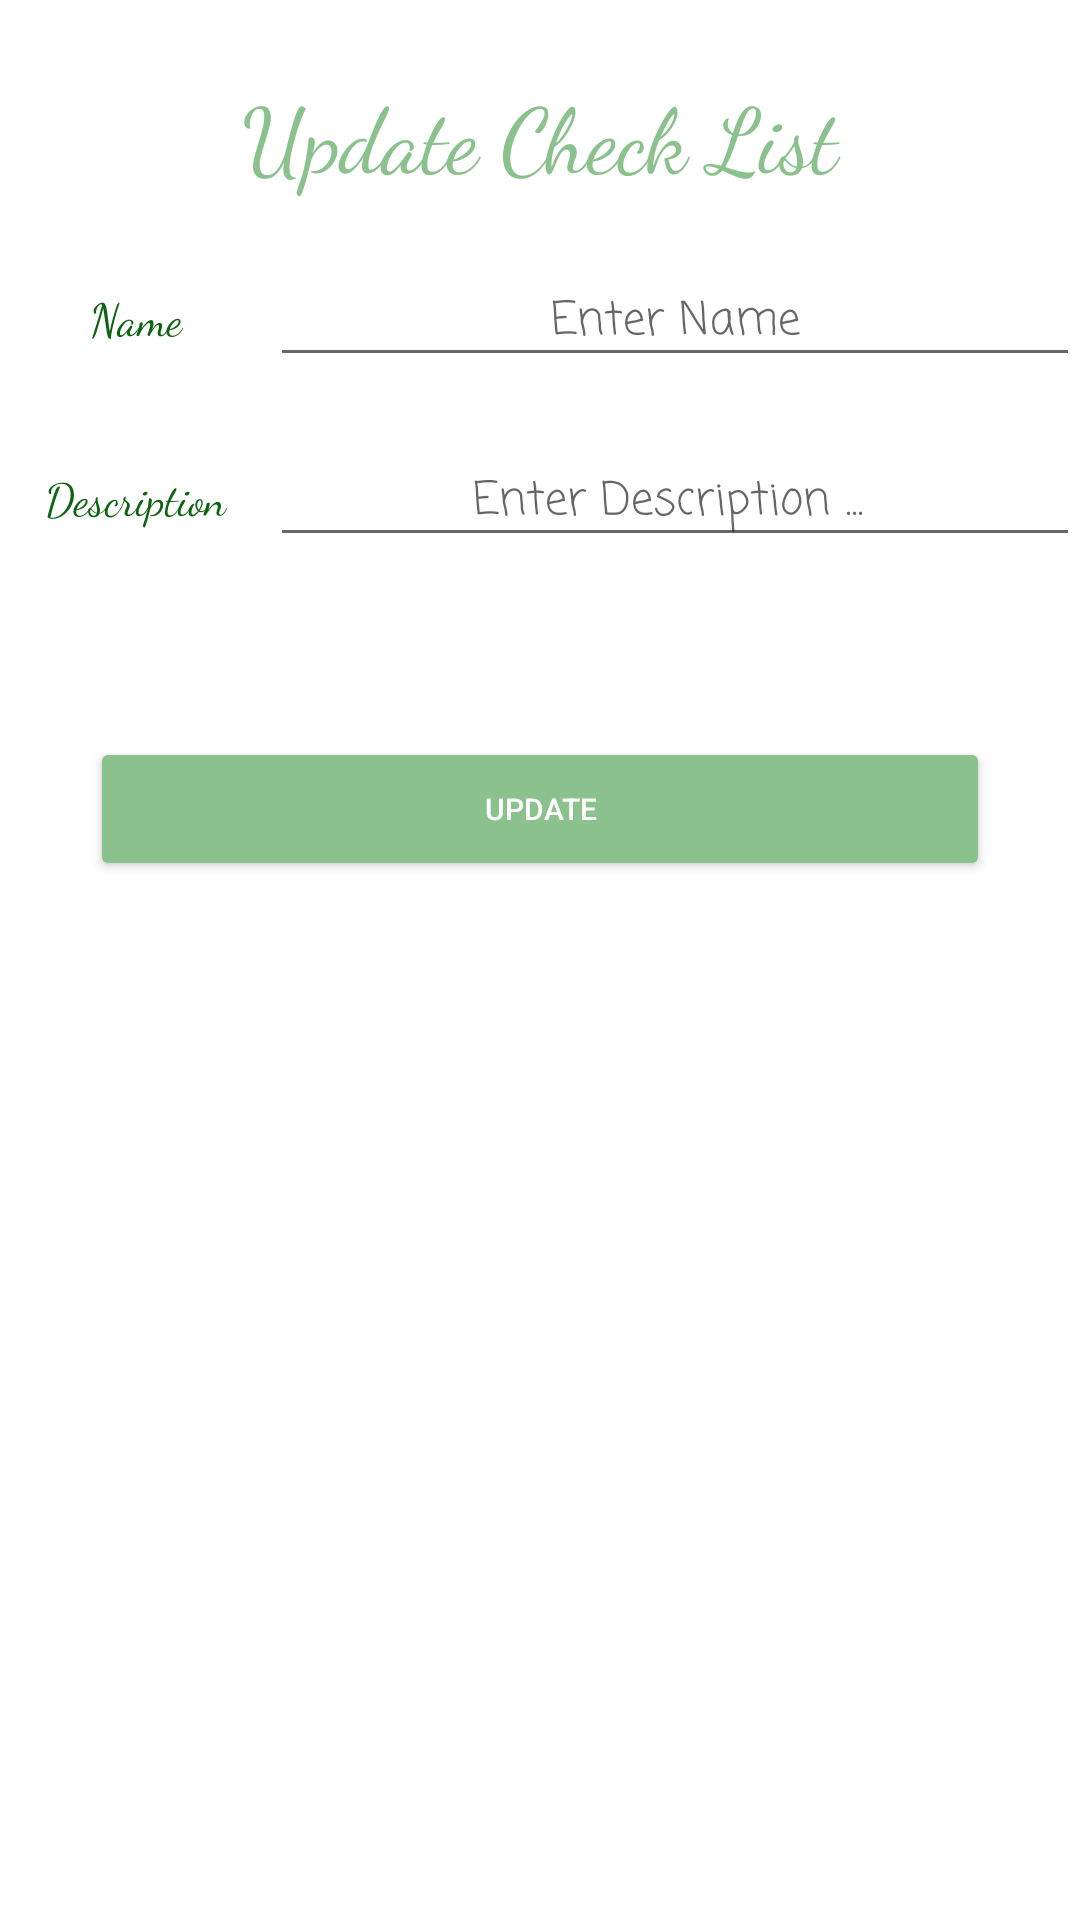

This screen was rendered from an Android layout file. Write that file and the resources it references.
<!-- AndroidManifest.xml: application theme Theme.ToDoApp -->
<!-- res/layout/custom_dialog_update.xml -->
<?xml version="1.0" encoding="utf-8"?>
<androidx.constraintlayout.widget.ConstraintLayout xmlns:android="http://schemas.android.com/apk/res/android"
    android:layout_width="match_parent"
    android:layout_height="match_parent"
    xmlns:app="http://schemas.android.com/apk/res-auto">

    <TextView
        android:id="@+id/textView_update_checklist"
        android:layout_width="match_parent"
        android:layout_height="wrap_content"
        android:layout_marginTop="24dp"
        android:fontFamily="cursive"
        android:gravity="center"
        android:text="Update Check List"
        android:textColor="@color/light_green"
        android:textSize="30sp"
        app:layout_constraintEnd_toEndOf="parent"
        app:layout_constraintHorizontal_bias="0.498"
        app:layout_constraintStart_toStartOf="parent"
        app:layout_constraintTop_toTopOf="parent" />

    <LinearLayout
        android:layout_width="match_parent"
        android:layout_height="wrap_content"
        android:orientation="vertical"
        app:layout_constraintEnd_toEndOf="parent"
        app:layout_constraintStart_toStartOf="parent"
        app:layout_constraintTop_toBottomOf="@id/textView_update_checklist">

        <LinearLayout
            android:layout_width="match_parent"
            android:layout_height="wrap_content"
            android:layout_marginTop="20dp"
            android:layout_weight="1"
            android:orientation="horizontal">

            <TextView
                android:id="@+id/update_textView_customDialog_name"
                android:layout_width="match_parent"
                android:layout_height="match_parent"
                android:layout_weight="3"
                android:fontFamily="cursive"
                android:gravity="center"
                android:text="Name"
                android:textColor="@color/dark_green"
                android:textSize="15sp" />

            <EditText
                android:id="@+id/update_editText_customDialog_name"
                android:layout_width="match_parent"
                android:layout_height="match_parent"
                android:layout_weight="1"
                android:fontFamily="casual"
                android:gravity="center"
                android:hint="Enter Name"
                android:textColor="@color/dark_green"
                android:textSize="15sp" />
        </LinearLayout>

        <LinearLayout
            android:layout_width="match_parent"
            android:layout_height="wrap_content"
            android:layout_marginTop="20dp"
            android:layout_weight="1"
            android:orientation="horizontal">

            <TextView
                android:id="@+id/update_textView_customDialog_description"
                android:layout_width="match_parent"
                android:layout_height="match_parent"
                android:layout_weight="3"
                android:fontFamily="cursive"
                android:gravity="center"
                android:text="Description"
                android:textColor="@color/dark_green"
                android:textSize="15sp" />

            <EditText
                android:id="@+id/update_editText_customDialog_description"
                android:layout_width="match_parent"
                android:layout_height="match_parent"
                android:layout_weight="1"
                android:ems="10"
                android:fontFamily="casual"
                android:gravity="center"
                android:hint="Enter Description ... "
                android:inputType="textPersonName"
                android:textColor="@color/dark_green"
                android:textSize="15sp" />

        </LinearLayout>

        <LinearLayout
            android:layout_width="match_parent"
            android:layout_height="wrap_content"
            android:layout_marginTop="30dp"
            android:layout_weight="1"
            android:padding="10dp">

            <Button
                android:id="@+id/update_send_btn_customDialog"
                android:layout_width="match_parent"
                android:layout_height="match_parent"
                android:layout_margin="20dp"
                android:layout_weight="1"
                android:backgroundTint="@color/light_green"
                android:text="Update"
                android:textColor="@color/white"
                android:textSize="10sp" />
        </LinearLayout>
    </LinearLayout>

</androidx.constraintlayout.widget.ConstraintLayout>
<!-- resources referenced by this layout -->
<resources>
  <color name="dark_green">#0E6311</color>
  <color name="light_green">#8BC18D</color>
  <color name="white">#FFFFFFFF</color>
  <style name="Theme.ToDoApp" parent="Theme.MaterialComponents.DayNight.NoActionBar">
           Primary brand color.
          <item name="colorPrimary">@color/white</item>
          <item name="colorPrimaryVariant">@color/black</item>
          <item name="colorOnPrimary">@color/white</item>
          
          <item name="colorSecondary">@color/teal_200</item>
          <item name="colorSecondaryVariant">@color/teal_700</item>
          <item name="colorOnSecondary">@color/black</item>
          
          <item name="android:statusBarColor">?attr/colorPrimaryVariant</item>
          
      </style>
  <color name="black">#FF000000</color>
  <color name="teal_200">#FF03DAC5</color>
  <color name="teal_700">#FF018786</color>
</resources>
